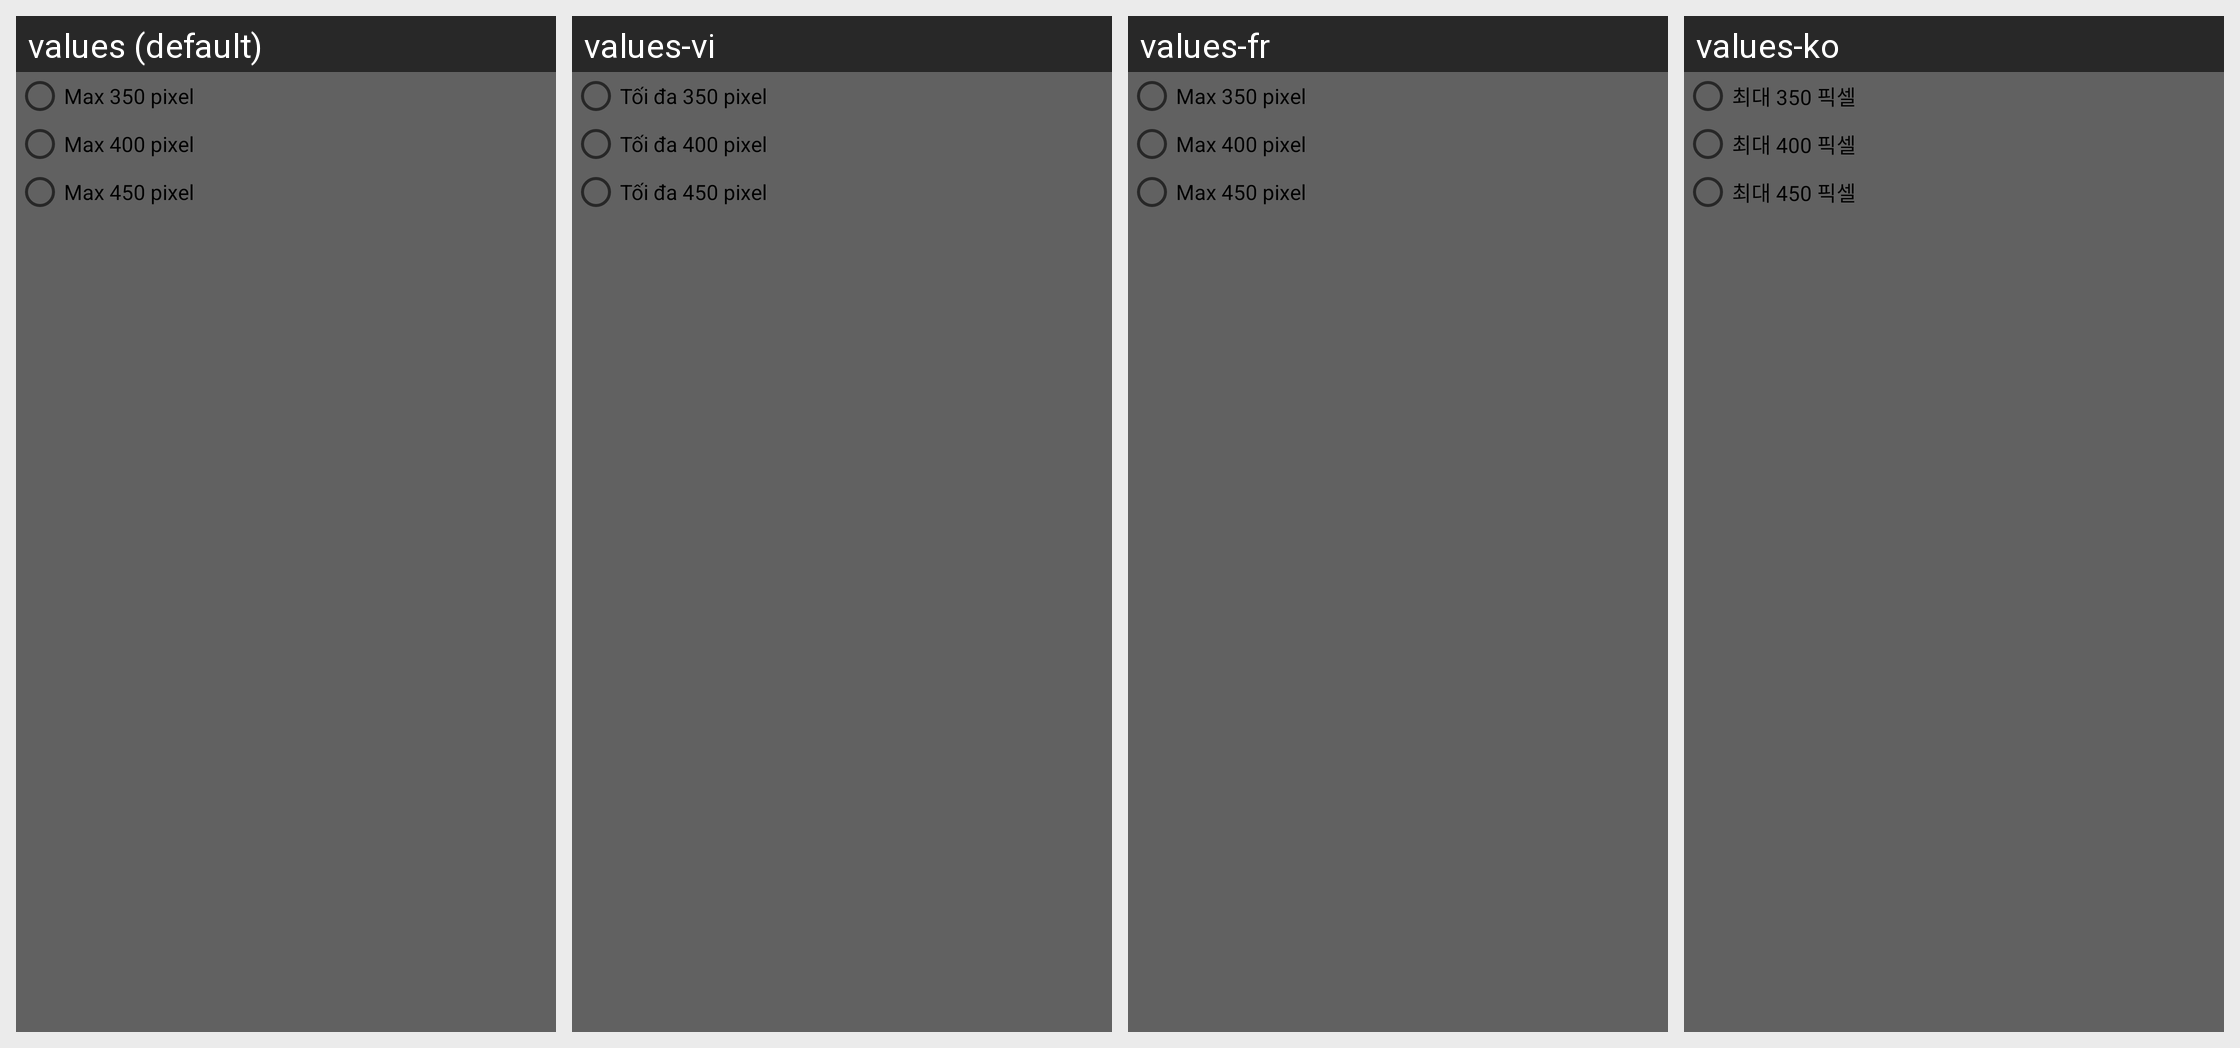

This grid shows one Android layout under several languages. Give, for every string resource on the screen, its name, the default text and each shown locale's text.
Android screen res/layout/layout_setting_gif_size.xml rendered under 4 locales, left to right: values (default), values-vi, values-fr, values-ko. Device: Nexus 5 (rendered at 1080×1920; each locale shown at half size, 540×960, under a caption strip naming it); theme FullscreenTheme.
Other locales in the repository, not shown: values-af, values-am, values-ar, values-az, values-az-rAZ, values-be, values-be-rBY, values-bg, values-bn, values-bn-rBD, values-bs, values-bs-rBA, values-ca, values-cs, values-da, values-de, values-el, values-en-rGB, values-es, values-es-rUS, values-et, values-et-rEE, values-eu, values-eu-rES, values-fa, values-fi, values-fr-rCA, values-gl, values-gl-rES, values-gu, values-gu-rIN, values-hi, values-hr, values-hu, values-hy, values-hy-rAM, values-in, values-is, values-is-rIS, values-it, values-iw, values-ja, values-ka, values-ka-rGE, values-kk, values-kk-rKZ, values-km, values-km-rKH, values-kn, values-kn-rIN, values-ky, values-ky-rKG, values-lo, values-lo-rLA, values-lt, values-lv, values-mk, values-mk-rMK, values-ml, values-ml-rIN, values-mn, values-mn-rMN, values-mr, values-mr-rIN, values-ms, values-ms-rMY, values-my, values-my-rMM, values-nb, values-ne, values-ne-rNP, values-nl, values-pa, values-pa-rIN, values-pl, values-pt, values-pt-rBR, values-pt-rPT, values-ro, values-ru, values-si, values-si-rLK, values-sk, values-sl, values-sq, values-sq-rAL, values-sr, values-sv, values-sw, values-ta, values-ta-rIN, values-te, values-te-rIN, values-th, values-tl, values-tr, values-uk, values-ur, values-ur-rPK, values-uz, values-uz-rUZ, values-zh-rCN, values-zh-rHK, values-zh-rTW.
Strings drawn on this screen, with the default value and each locale's value (text and hints the layout hard-codes, and strings that could not be matched under every locale, appear in the picture but are not listed):

max_350_pixel
  values: Max 350 pixel
  values-vi: Tối đa 350 pixel
  values-fr: Max 350 pixel
  values-ko: 최대 350 픽셀

max_400_pixel
  values: Max 400 pixel
  values-vi: Tối đa 400 pixel
  values-fr: Max 400 pixel
  values-ko: 최대 400 픽셀

max_450_pixel
  values: Max 450 pixel
  values-vi: Tối đa 450 pixel
  values-fr: Max 450 pixel
  values-ko: 최대 450 픽셀
